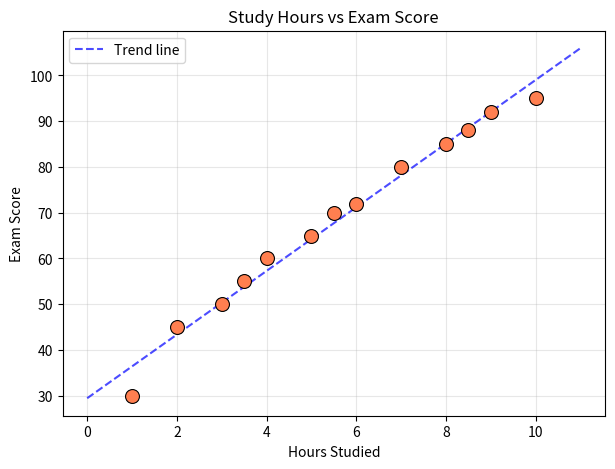

This chart was generated by the following Python code:
# -------------------------------------------------
# File Name: 08f_scatter_trend_line.py
# Author: Florentino Báez
# Date: Matplotlib
# Description: Student grades scatter with polyfit trend line.
# -------------------------------------------------

import matplotlib.pyplot as plt
import numpy as np

# =========================================================================
# Practical example: Student grades
# =========================================================================

hours_studied = [1, 2, 3, 3.5, 4, 5, 5.5, 6, 7, 8, 8.5, 9, 10]
exam_score = [30, 45, 50, 55, 60, 65, 70, 72, 80, 85, 88, 92, 95]

plt.figure(figsize=(7, 5))
plt.scatter(hours_studied, exam_score, color="coral", s=100,
            edgecolors="black", linewidth=0.8, zorder=5)  # zorder controls drawing order; higher values are drawn on top

# Add trend line
z = np.polyfit(hours_studied, exam_score, 1)  # polyfit degree=1 fits a straight line (linear regression)
p = np.poly1d(z)  # poly1d creates a callable polynomial from the fitted coefficients
x_line = np.linspace(0, 11, 100)
plt.plot(x_line, p(x_line), "b--", alpha=0.7, label="Trend line")

plt.title("Study Hours vs Exam Score")
plt.xlabel("Hours Studied")
plt.ylabel("Exam Score")
plt.legend()
plt.grid(True, alpha=0.3)
plt.show()
